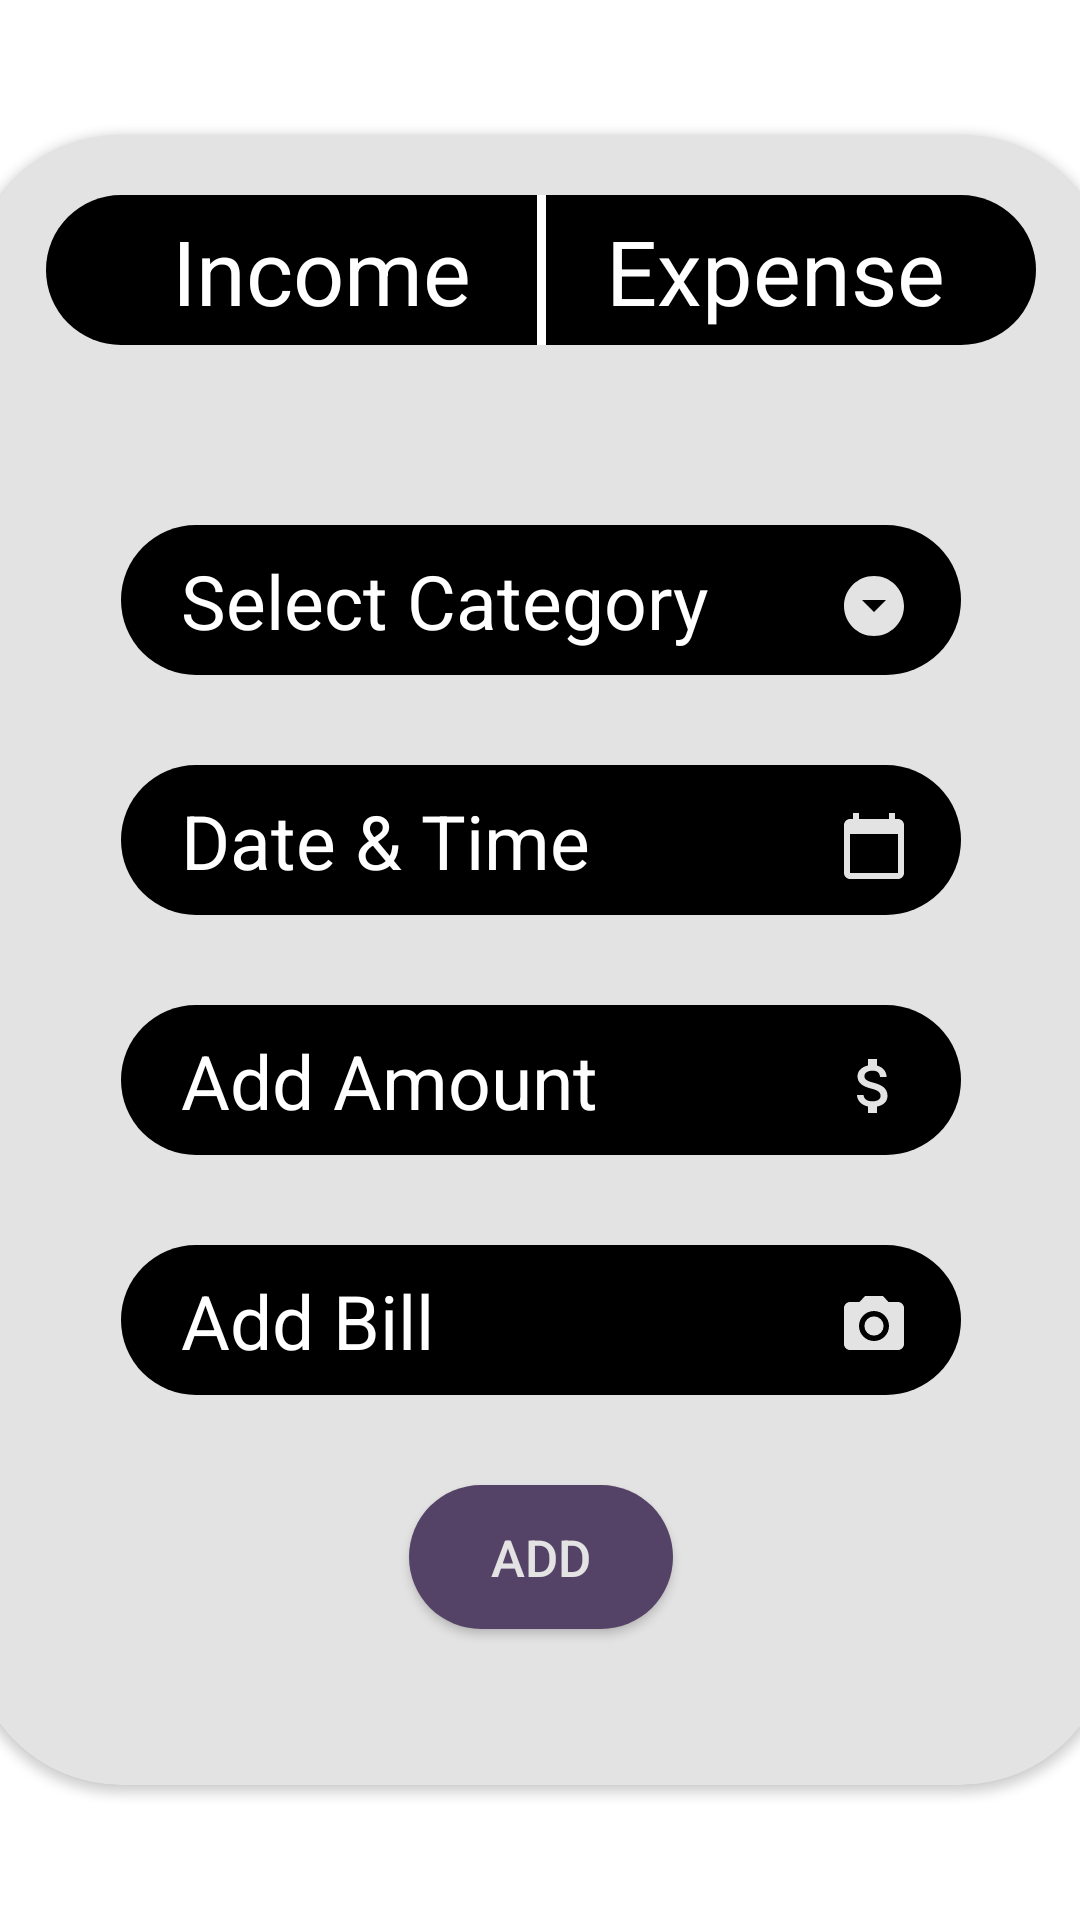

Write the Android layout XML for this screen, with the resource values it uses.
<!-- AndroidManifest.xml: application theme Theme.SmartBudgetTracker -->
<!-- res/layout/popup.xml -->
<?xml version="1.0" encoding="utf-8"?>
<androidx.constraintlayout.widget.ConstraintLayout
    xmlns:android="http://schemas.android.com/apk/res/android"
    xmlns:tools="http://schemas.android.com/tools"
    android:layout_width="match_parent"
    android:layout_height="match_parent"
    xmlns:app="http://schemas.android.com/apk/res-auto"
    >
    <androidx.cardview.widget.CardView
        android:id="@+id/income_expense"
        android:layout_width="380dp"
        android:layout_height="550dp"
        app:layout_constraintBottom_toBottomOf="parent"
        app:layout_constraintEnd_toEndOf="parent"
        app:layout_constraintStart_toStartOf="parent"
        app:layout_constraintTop_toTopOf="parent"
        app:cardCornerRadius="50dp"
        app:cardBackgroundColor="@color/our_grey">
        <androidx.constraintlayout.widget.ConstraintLayout
            android:layout_width="match_parent"
            android:layout_height="match_parent">
        <androidx.constraintlayout.widget.ConstraintLayout
            android:id="@+id/income_expense1"
            android:layout_marginHorizontal="25dp"
            android:background="@drawable/i_e"
            android:layout_width="match_parent"
            android:layout_height="50dp"
            app:layout_constraintTop_toTopOf="parent"
            android:layout_marginTop="20dp"
            >
            <TextView
                app:layout_constraintTop_toTopOf="parent"
                app:layout_constraintBottom_toBottomOf="parent"
                app:layout_constraintEnd_toStartOf="@id/line"
                android:id="@+id/incometext"
                android:layout_width="wrap_content"
                android:layout_height="wrap_content"
                android:text="@string/Income"
                android:textColor="@color/white"
                android:textSize="30sp"
                app:layout_constraintStart_toStartOf="parent"
                android:layout_marginStart="20dp"
                />
            <View
                android:id="@+id/line"
                android:layout_width="3dp"
                android:layout_height="match_parent"
                android:background="@color/white"

                app:layout_constraintStart_toStartOf="parent"
                app:layout_constraintEnd_toEndOf="parent"
                />
            <TextView
                app:layout_constraintTop_toTopOf="parent"
                app:layout_constraintBottom_toBottomOf="parent"
                android:textColor="@color/white"
                app:layout_constraintStart_toEndOf="@id/line"
                android:id="@+id/expensetext"
                android:layout_width="wrap_content"
                android:layout_height="wrap_content"
                android:text="@string/Expense"
                android:textSize="30sp"

                android:layout_marginStart="20dp"/>


        </androidx.constraintlayout.widget.ConstraintLayout>
        <androidx.constraintlayout.widget.ConstraintLayout
            android:id="@+id/selectcat"
            android:layout_marginHorizontal="50dp"
            android:background="@drawable/i_e"
            android:layout_width="match_parent"
            android:layout_height="50dp"
            app:layout_constraintTop_toBottomOf="@id/income_expense1"
            android:layout_marginTop="60dp"
            >
            <androidx.appcompat.widget.AppCompatSpinner
                android:padding="10dp"
                app:layout_constraintTop_toTopOf="parent"
                android:id="@+id/category_spinner"
                android:layout_width="match_parent"
                android:layout_height="match_parent"
                app:layout_constraintStart_toStartOf="parent"
                />
            <TextView
                app:layout_constraintTop_toTopOf="parent"
                app:layout_constraintBottom_toBottomOf="parent"
               android:id="@+id/selectcategory"
               android:layout_width="wrap_content"
               android:layout_height="wrap_content"
                android:text="@string/select_category" android:textColor="@color/white"
                android:textSize="25sp"
                app:layout_constraintStart_toStartOf="parent"
               android:layout_marginStart="20dp" />
            <ImageButton
                android:id="@+id/catgeory_icon"
                android:layout_width="wrap_content"
                android:layout_height="wrap_content"
                android:src="@drawable/arrow"
                android:backgroundTint="@color/black"

                app:layout_constraintEnd_toEndOf="@id/selectcat"
                app:layout_constraintTop_toTopOf="@id/selectcat"
                android:layout_marginTop="5dp"
                android:layout_marginEnd="5dp"
                android:contentDescription="@string/brings_the_category_topdown" />
            
        </androidx.constraintlayout.widget.ConstraintLayout>

            <androidx.constraintlayout.widget.ConstraintLayout
                android:id="@+id/date_time"
                android:layout_marginHorizontal="50dp"
                android:background="@drawable/i_e"
                android:layout_width="match_parent"
                android:layout_height="50dp"
                app:layout_constraintTop_toBottomOf="@id/selectcat"
                android:layout_marginTop="30dp"
                >
                <TextView
                    app:layout_constraintTop_toTopOf="parent"
                    app:layout_constraintBottom_toBottomOf="parent"
                    android:id="@+id/date_time_text"
                    android:layout_width="wrap_content"
                    android:layout_height="wrap_content"
                    android:text="@string/date_time"
                    android:textColor="@color/white"
                    android:textSize="25sp"
                    app:layout_constraintStart_toStartOf="parent"
                    android:layout_marginStart="20dp" />
                <ImageButton
                    android:layout_width="wrap_content"
                    android:layout_height="wrap_content"
                    android:src="@drawable/calender"
                    android:backgroundTint="@color/black"
                    app:layout_constraintEnd_toEndOf="@id/date_time"
                    app:layout_constraintTop_toTopOf="@id/date_time"
                    android:layout_marginTop="5dp"
                    android:layout_marginEnd="5dp"
                    android:contentDescription="@string/brings_the_category_topdown" />

            </androidx.constraintlayout.widget.ConstraintLayout>
            <androidx.constraintlayout.widget.ConstraintLayout
                android:id="@+id/add_amount"
                android:layout_marginHorizontal="50dp"
                android:background="@drawable/i_e"
                android:layout_width="match_parent"
                android:layout_height="50dp"
                app:layout_constraintTop_toBottomOf="@id/date_time"
                android:layout_marginTop="30dp"
                >
                <TextView
                    app:layout_constraintTop_toTopOf="parent"
                    app:layout_constraintBottom_toBottomOf="parent"
                    android:id="@+id/add_amount_text"
                    android:layout_width="wrap_content"
                    android:layout_height="wrap_content"
                    android:text="@string/add_amount"
                    android:textColor="@color/white"
                    android:textSize="25sp"
                    app:layout_constraintStart_toStartOf="parent"
                    android:layout_marginStart="20dp" />
                <ImageButton
                    android:layout_width="wrap_content"
                    android:layout_height="wrap_content"
                    android:src="@drawable/money"
                    android:backgroundTint="@color/black"
                    app:layout_constraintEnd_toEndOf="@id/add_amount"
                    app:layout_constraintTop_toTopOf="@id/add_amount"
                    android:layout_marginTop="5dp"
                    android:layout_marginEnd="5dp"
                    android:contentDescription="@string/brings_the_category_topdown" />

            </androidx.constraintlayout.widget.ConstraintLayout>

            <androidx.constraintlayout.widget.ConstraintLayout
                android:id="@+id/add_bill"
                android:layout_marginHorizontal="50dp"
                android:background="@drawable/i_e"
                android:layout_width="match_parent"
                android:layout_height="50dp"
                app:layout_constraintTop_toBottomOf="@id/add_amount"
                android:layout_marginTop="30dp"
                >
                <TextView
                    app:layout_constraintTop_toTopOf="parent"
                    app:layout_constraintBottom_toBottomOf="parent"
                    android:id="@+id/add_bill_text"
                    android:layout_width="wrap_content"
                    android:layout_height="wrap_content"
                    android:text="@string/add_bill"
                    android:textColor="@color/white"
                    android:textSize="25sp"
                    app:layout_constraintStart_toStartOf="parent"
                    android:layout_marginStart="20dp" />
                <ImageButton
                    android:layout_width="wrap_content"
                    android:layout_height="wrap_content"
                    android:src="@drawable/camera"
                    android:backgroundTint="@color/black"
                    app:layout_constraintEnd_toEndOf="@id/add_bill"
                    app:layout_constraintTop_toTopOf="@id/add_bill"
                    android:layout_marginTop="5dp"
                    android:layout_marginEnd="5dp"
                    android:contentDescription="@string/brings_the_category_topdown" />

            </androidx.constraintlayout.widget.ConstraintLayout>

            <androidx.appcompat.widget.AppCompatButton
                android:id="@+id/income_expense_add_button"
                android:layout_width="wrap_content"
                android:layout_height="wrap_content"
                android:background="@drawable/button"
                app:layout_constraintTop_toBottomOf="@id/add_bill"
                app:layout_constraintStart_toStartOf="parent"
                app:layout_constraintEnd_toEndOf="parent"
                android:layout_marginTop="30dp"
                android:text="@string/add"
                android:textSize="17sp"
                android:textColor="@color/our_grey"
                >



            </androidx.appcompat.widget.AppCompatButton>




        </androidx.constraintlayout.widget.ConstraintLayout>


    </androidx.cardview.widget.CardView>


</androidx.constraintlayout.widget.ConstraintLayout>
<!-- resources referenced by this layout -->
<resources>
  <color name="black">#FF000000</color>
  <color name="our_grey">#E3E3E3</color>
  <color name="white">#FFFFFFFF</color>
  <!-- drawable arrow (drawable) -->
  <vector android:height="24dp" android:tint="#E3E3E3"
      android:viewportHeight="24" android:viewportWidth="24"
      android:width="24dp" xmlns:android="http://schemas.android.com/apk/res/android">
      <path android:fillColor="@android:color/black" android:pathData="M12,2C6.48,2 2,6.48 2,12s4.48,10 10,10 10,-4.48 10,-10S17.52,2 12,2zM12,14l-4,-4h8l-4,4z"/>
  </vector>
  <!-- drawable button (drawable) -->
  <?xml version="1.0" encoding="utf-8"?>
  <selector xmlns:android="http://schemas.android.com/apk/res/android">
      <item>
          <shape android:shape="rectangle">
              <solid android:color="@color/our_purple"/>
              <corners android:radius="100dp"/>
          </shape>
      </item>
  </selector>
  <!-- drawable calender (drawable) -->
  <vector android:height="24dp" android:tint="#E3E3E3"
      android:viewportHeight="24" android:viewportWidth="24"
      android:width="24dp" xmlns:android="http://schemas.android.com/apk/res/android">
      <path android:fillColor="@android:color/white" android:pathData="M20,3h-1L19,1h-2v2L7,3L7,1L5,1v2L4,3c-1.1,0 -2,0.9 -2,2v16c0,1.1 0.9,2 2,2h16c1.1,0 2,-0.9 2,-2L22,5c0,-1.1 -0.9,-2 -2,-2zM20,21L4,21L4,8h16v13z"/>
  </vector>
  <!-- drawable camera (drawable) -->
  <vector android:height="24dp" android:tint="#E3E3E3"
      android:viewportHeight="24" android:viewportWidth="24"
      android:width="24dp" xmlns:android="http://schemas.android.com/apk/res/android">
      <path android:fillColor="@android:color/white" android:pathData="M12,12m-3.2,0a3.2,3.2 0,1 1,6.4 0a3.2,3.2 0,1 1,-6.4 0"/>
      <path android:fillColor="@android:color/white" android:pathData="M9,2L7.17,4L4,4c-1.1,0 -2,0.9 -2,2v12c0,1.1 0.9,2 2,2h16c1.1,0 2,-0.9 2,-2L22,6c0,-1.1 -0.9,-2 -2,-2h-3.17L15,2L9,2zM12,17c-2.76,0 -5,-2.24 -5,-5s2.24,-5 5,-5 5,2.24 5,5 -2.24,5 -5,5z"/>
  </vector>
  <!-- drawable i_e (drawable) -->
  <?xml version="1.0" encoding="utf-8"?>
  <selector xmlns:android="http://schemas.android.com/apk/res/android">
      <item>
          <shape android:shape="rectangle">
              <solid android:color="@color/black"/>
              <corners android:radius="80dp"/>
          </shape>
      </item>
  </selector>
  <!-- drawable money (drawable) -->
  <vector android:height="24dp" android:tint="#E3E3E3"
      android:viewportHeight="24" android:viewportWidth="24"
      android:width="24dp" xmlns:android="http://schemas.android.com/apk/res/android">
      <path android:fillColor="@android:color/white" android:pathData="M11.8,10.9c-2.27,-0.59 -3,-1.2 -3,-2.15 0,-1.09 1.01,-1.85 2.7,-1.85 1.78,0 2.44,0.85 2.5,2.1h2.21c-0.07,-1.72 -1.12,-3.3 -3.21,-3.81V3h-3v2.16c-1.94,0.42 -3.5,1.68 -3.5,3.61 0,2.31 1.91,3.46 4.7,4.13 2.5,0.6 3,1.48 3,2.41 0,0.69 -0.49,1.79 -2.7,1.79 -2.06,0 -2.87,-0.92 -2.98,-2.1h-2.2c0.12,2.19 1.76,3.42 3.68,3.83V21h3v-2.15c1.95,-0.37 3.5,-1.5 3.5,-3.55 0,-2.84 -2.43,-3.81 -4.7,-4.4z"/>
  </vector>
  <string name="Expense">Expense</string>
  <string name="Income">Income</string>
  <string name="add">Add</string>
  <string name="add_amount">Add Amount</string>
  <string name="add_bill">Add Bill</string>
  <string name="brings_the_category_topdown">BRINGS THE CATEGORY TOPDOWN</string>
  <string name="date_time">Date &amp; Time</string>
  <string name="select_category">Select Category</string>
  <style name="Theme.SmartBudgetTracker" parent="Theme.MaterialComponents.Light.NoActionBar" />
  <color name="our_purple">#554267</color>
</resources>
